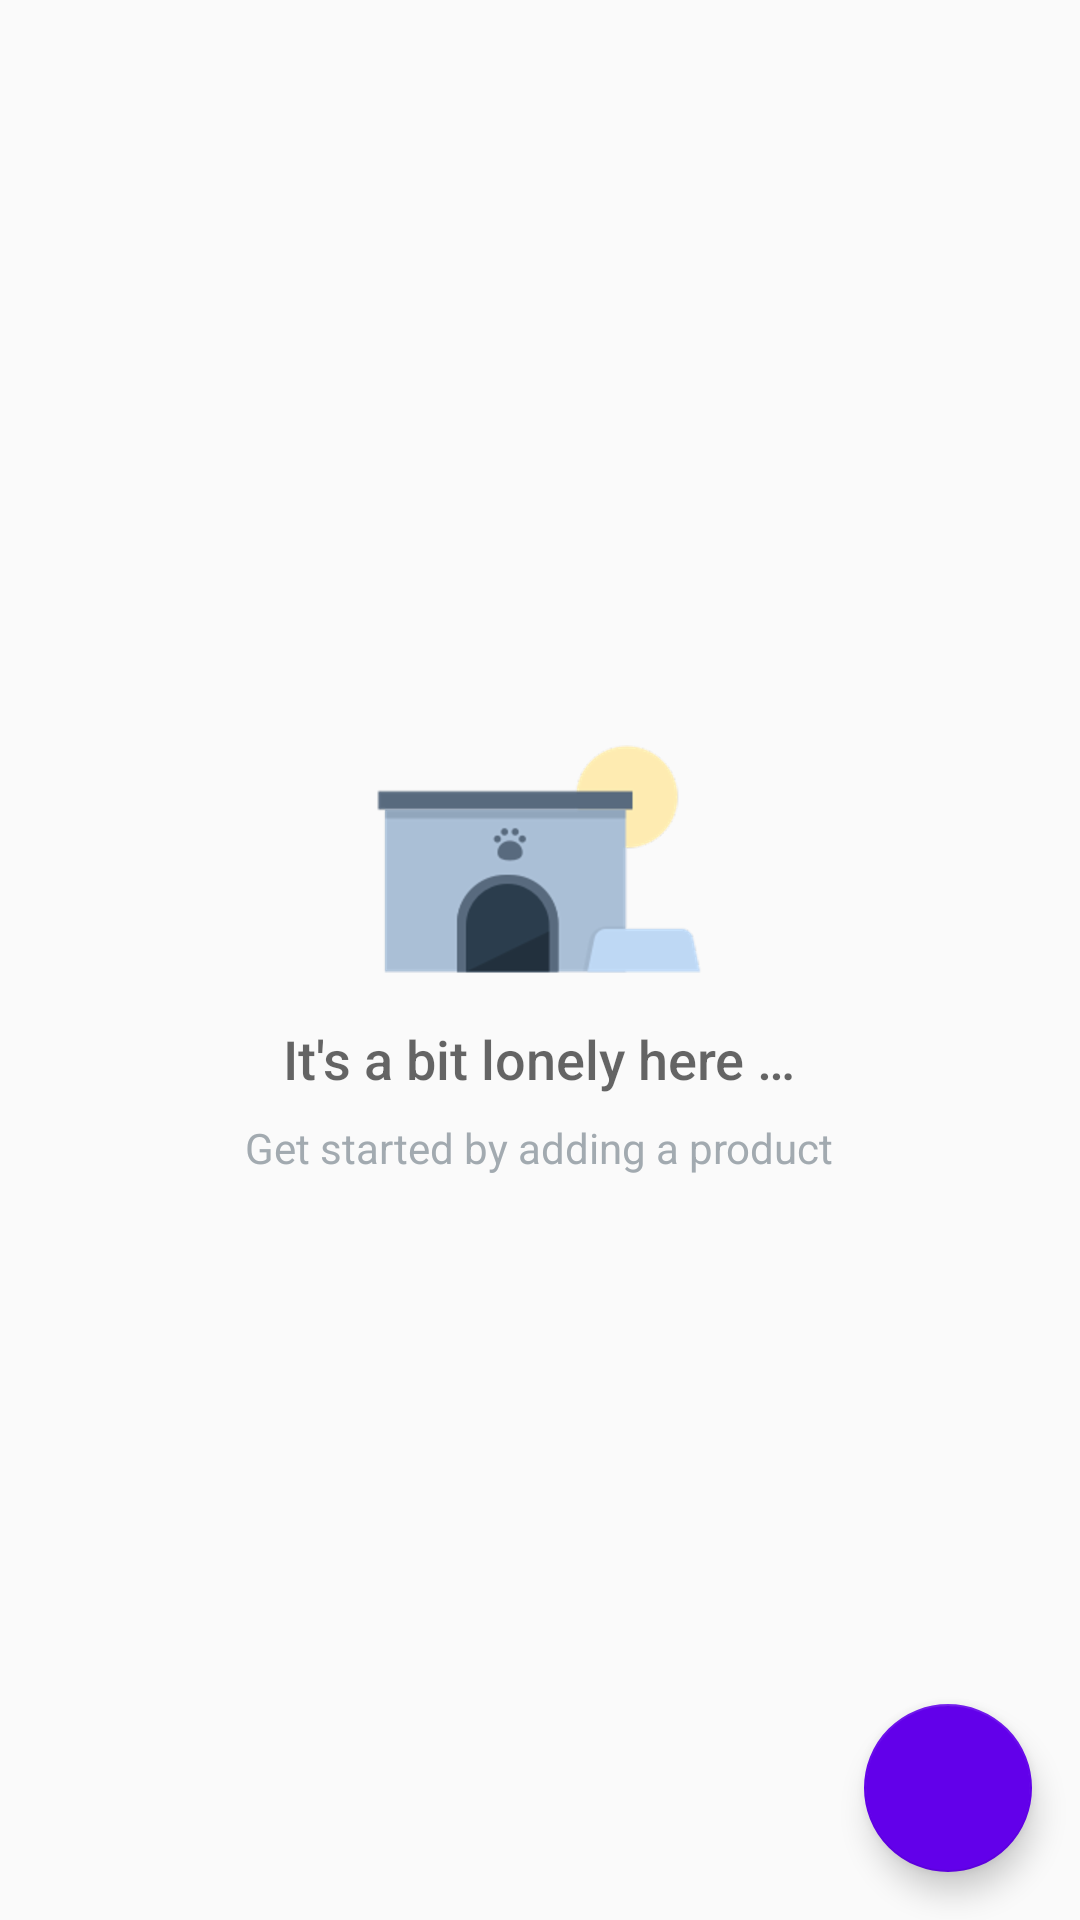

Produce the Android XML layout that renders to this screen, including the resource entries it uses.
<!-- AndroidManifest.xml: application theme AppTheme -->
<!-- res/layout/activity_catalog.xml -->
<?xml version="1.0" encoding="utf-8"?>
<RelativeLayout xmlns:android="http://schemas.android.com/apk/res/android"
    xmlns:tools="http://schemas.android.com/tools"
    android:layout_width="match_parent"
    android:layout_height="match_parent"
    tools:context="com.example.android.store.CatalogActivity">

    <ListView
        android:id="@+id/list"
        android:layout_width="match_parent"
        android:layout_height="match_parent">

    </ListView>

    
    <RelativeLayout
        android:id="@+id/empty_view"
        android:layout_width="wrap_content"
        android:layout_height="wrap_content"
        android:layout_centerInParent="true">

        <ImageView
            android:id="@+id/empty_shelter_image"
            android:layout_width="wrap_content"
            android:layout_height="wrap_content"
            android:layout_centerHorizontal="true"
            android:src="@drawable/ic_empty_store" />

        <TextView
            android:id="@+id/empty_title_text"
            android:layout_width="wrap_content"
            android:layout_height="wrap_content"
            android:layout_below="@+id/empty_shelter_image"
            android:layout_centerHorizontal="true"
            android:fontFamily="sans-serif-medium"
            android:paddingTop="@dimen/padding_16"
            android:text="@string/empty_view_title_text"
            android:textAppearance="?android:textAppearanceMedium" />

        <TextView
            android:id="@+id/empty_subtitle_text"
            android:layout_width="wrap_content"
            android:layout_height="wrap_content"
            android:layout_below="@+id/empty_title_text"
            android:layout_centerHorizontal="true"
            android:fontFamily="sans-serif"
            android:paddingTop="@dimen/padding_8"
            android:text="@string/empty_view_subtitle_text"
            android:textAppearance="?android:textAppearanceSmall"
            android:textColor="@color/subtitleTextEmptyView" />
    </RelativeLayout>


    <android.support.design.widget.FloatingActionButton
        android:id="@+id/fab"
        android:layout_width="wrap_content"
        android:layout_height="wrap_content"
        android:layout_alignParentBottom="true"
        android:layout_alignParentEnd="true"
        android:layout_margin="@dimen/fab_margin"
        android:src="@drawable/ic_action_add_white" />


</RelativeLayout>
<!-- resources referenced by this layout -->
<resources>
  <color name="subtitleTextEmptyView">#A2AAB0</color>
  <dimen name="fab_margin">16dp</dimen>
  <dimen name="padding_16">16dp</dimen>
  <dimen name="padding_8">8dp</dimen>
  <!-- drawable ic_empty_store: png bitmap (drawable-hdpi, 5318 bytes) -->
  <string name="empty_view_subtitle_text">Get started by adding a product</string>
  <string name="empty_view_title_text">It\'s a bit lonely here …</string>
  <style name="AppTheme" parent="Theme.AppCompat.Light.DarkActionBar">
          <item name="colorPrimary">@color/colorPrimary</item>
          <item name="colorPrimaryDark">@color/colorPrimaryDark</item>
          <item name="colorAccent">@color/colorAccent</item>
      </style>
  <color name="colorPrimary">#673AB7</color>
  <color name="colorPrimaryDark">#512DA8</color>
  <color name="colorAccent">#6200EA</color>
</resources>
